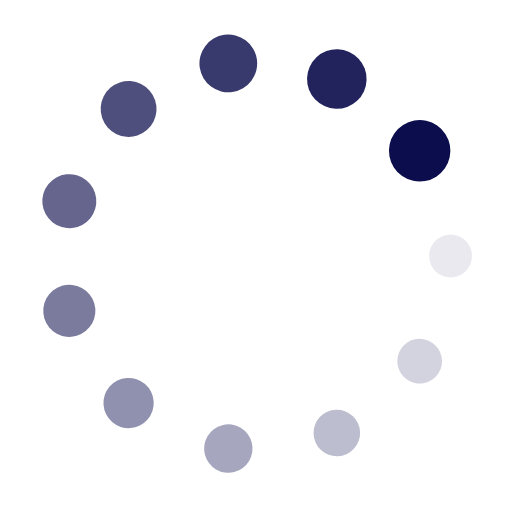
t = 0.00 s
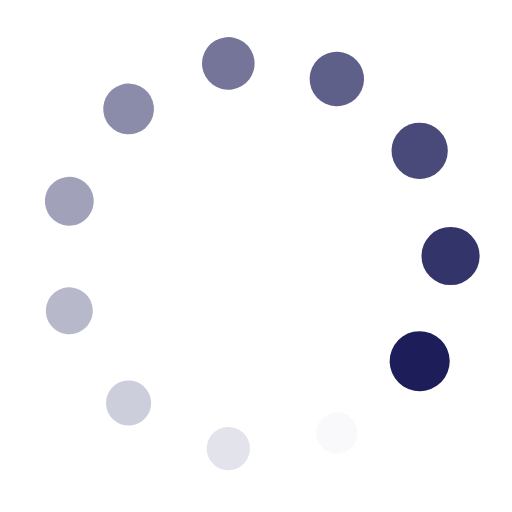
t = 0.25 s
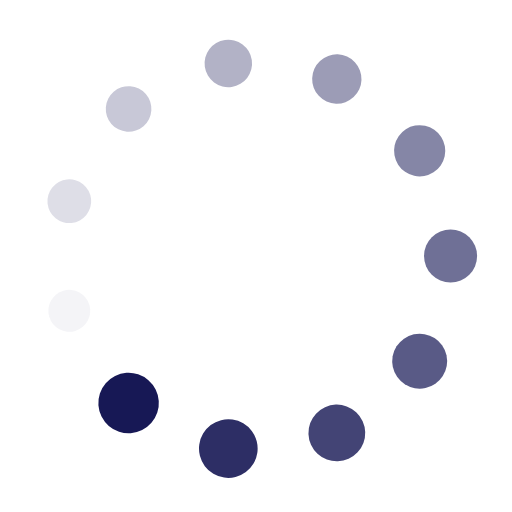
t = 0.50 s
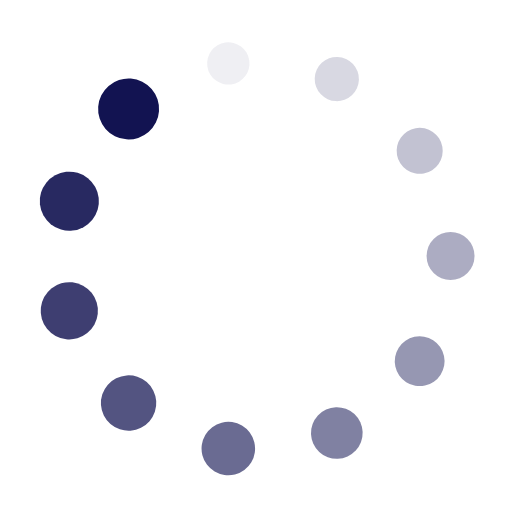
t = 0.75 s

The animated SVG that drew these frames (rendered in a browser with its animation timeline set to each time). Animation: 22 SMIL elements (animate=11,animateTransform=11); one cycle of 1.00 s, repeats indefinitely.

<svg xmlns="http://www.w3.org/2000/svg" viewBox="0 0 100 100" preserveAspectRatio="xMidYMid" width="336" height="336" style="shape-rendering: auto; display: block; background: rgb(255, 255, 255);" xmlns:xlink="http://www.w3.org/1999/xlink"><g><g transform="translate(88,50)">
<g transform="rotate(0)">
<circle fill-opacity="1" fill="#0c0d4d" r="4" cy="0" cx="0">
  <animateTransform repeatCount="indefinite" dur="1s" keyTimes="0;1" values="1.5 1.5;1 1" begin="-0.9090909090909091s" type="scale" attributeName="transform"></animateTransform>
  <animate begin="-0.9090909090909091s" values="1;0" repeatCount="indefinite" dur="1s" keyTimes="0;1" attributeName="fill-opacity"></animate>
</circle>
</g>
</g><g transform="translate(81.96763424758488,70.5443510633127)">
<g transform="rotate(32.72727272727273)">
<circle fill-opacity="0.9090909090909091" fill="#0c0d4d" r="4" cy="0" cx="0">
  <animateTransform repeatCount="indefinite" dur="1s" keyTimes="0;1" values="1.5 1.5;1 1" begin="-0.8181818181818182s" type="scale" attributeName="transform"></animateTransform>
  <animate begin="-0.8181818181818182s" values="1;0" repeatCount="indefinite" dur="1s" keyTimes="0;1" attributeName="fill-opacity"></animate>
</circle>
</g>
</g><g transform="translate(65.78577049407168,84.5660158234717)">
<g transform="rotate(65.45454545454545)">
<circle fill-opacity="0.8181818181818182" fill="#0c0d4d" r="4" cy="0" cx="0">
  <animateTransform repeatCount="indefinite" dur="1s" keyTimes="0;1" values="1.5 1.5;1 1" begin="-0.7272727272727273s" type="scale" attributeName="transform"></animateTransform>
  <animate begin="-0.7272727272727273s" values="1;0" repeatCount="indefinite" dur="1s" keyTimes="0;1" attributeName="fill-opacity"></animate>
</circle>
</g>
</g><g transform="translate(44.59203614561517,87.61321479147544)">
<g transform="rotate(98.18181818181817)">
<circle fill-opacity="0.7272727272727273" fill="#0c0d4d" r="4" cy="0" cx="0">
  <animateTransform repeatCount="indefinite" dur="1s" keyTimes="0;1" values="1.5 1.5;1 1" begin="-0.6363636363636364s" type="scale" attributeName="transform"></animateTransform>
  <animate begin="-0.6363636363636364s" values="1;0" repeatCount="indefinite" dur="1s" keyTimes="0;1" attributeName="fill-opacity"></animate>
</circle>
</g>
</g><g transform="translate(25.11529211007917,78.71848382546182)">
<g transform="rotate(130.9090909090909)">
<circle fill-opacity="0.6363636363636364" fill="#0c0d4d" r="4" cy="0" cx="0">
  <animateTransform repeatCount="indefinite" dur="1s" keyTimes="0;1" values="1.5 1.5;1 1" begin="-0.5454545454545454s" type="scale" attributeName="transform"></animateTransform>
  <animate begin="-0.5454545454545454s" values="1;0" repeatCount="indefinite" dur="1s" keyTimes="0;1" attributeName="fill-opacity"></animate>
</circle>
</g>
</g><g transform="translate(13.539267002649098,60.70583715997433)">
<g transform="rotate(163.63636363636365)">
<circle fill-opacity="0.5454545454545454" fill="#0c0d4d" r="4" cy="0" cx="0">
  <animateTransform repeatCount="indefinite" dur="1s" keyTimes="0;1" values="1.5 1.5;1 1" begin="-0.45454545454545453s" type="scale" attributeName="transform"></animateTransform>
  <animate begin="-0.45454545454545453s" values="1;0" repeatCount="indefinite" dur="1s" keyTimes="0;1" attributeName="fill-opacity"></animate>
</circle>
</g>
</g><g transform="translate(13.539267002649098,39.294162840025685)">
<g transform="rotate(196.36363636363635)">
<circle fill-opacity="0.45454545454545453" fill="#0c0d4d" r="4" cy="0" cx="0">
  <animateTransform repeatCount="indefinite" dur="1s" keyTimes="0;1" values="1.5 1.5;1 1" begin="-0.36363636363636365s" type="scale" attributeName="transform"></animateTransform>
  <animate begin="-0.36363636363636365s" values="1;0" repeatCount="indefinite" dur="1s" keyTimes="0;1" attributeName="fill-opacity"></animate>
</circle>
</g>
</g><g transform="translate(25.11529211007916,21.28151617453819)">
<g transform="rotate(229.0909090909091)">
<circle fill-opacity="0.36363636363636365" fill="#0c0d4d" r="4" cy="0" cx="0">
  <animateTransform repeatCount="indefinite" dur="1s" keyTimes="0;1" values="1.5 1.5;1 1" begin="-0.2727272727272727s" type="scale" attributeName="transform"></animateTransform>
  <animate begin="-0.2727272727272727s" values="1;0" repeatCount="indefinite" dur="1s" keyTimes="0;1" attributeName="fill-opacity"></animate>
</circle>
</g>
</g><g transform="translate(44.59203614561516,12.386785208524557)">
<g transform="rotate(261.8181818181818)">
<circle fill-opacity="0.2727272727272727" fill="#0c0d4d" r="4" cy="0" cx="0">
  <animateTransform repeatCount="indefinite" dur="1s" keyTimes="0;1" values="1.5 1.5;1 1" begin="-0.18181818181818182s" type="scale" attributeName="transform"></animateTransform>
  <animate begin="-0.18181818181818182s" values="1;0" repeatCount="indefinite" dur="1s" keyTimes="0;1" attributeName="fill-opacity"></animate>
</circle>
</g>
</g><g transform="translate(65.78577049407167,15.433984176528298)">
<g transform="rotate(294.54545454545456)">
<circle fill-opacity="0.18181818181818182" fill="#0c0d4d" r="4" cy="0" cx="0">
  <animateTransform repeatCount="indefinite" dur="1s" keyTimes="0;1" values="1.5 1.5;1 1" begin="-0.09090909090909091s" type="scale" attributeName="transform"></animateTransform>
  <animate begin="-0.09090909090909091s" values="1;0" repeatCount="indefinite" dur="1s" keyTimes="0;1" attributeName="fill-opacity"></animate>
</circle>
</g>
</g><g transform="translate(81.96763424758488,29.455648936687297)">
<g transform="rotate(327.2727272727273)">
<circle fill-opacity="0.09090909090909091" fill="#0c0d4d" r="4" cy="0" cx="0">
  <animateTransform repeatCount="indefinite" dur="1s" keyTimes="0;1" values="1.5 1.5;1 1" begin="0s" type="scale" attributeName="transform"></animateTransform>
  <animate begin="0s" values="1;0" repeatCount="indefinite" dur="1s" keyTimes="0;1" attributeName="fill-opacity"></animate>
</circle>
</g>
</g><g></g></g><!-- [ldio] generated by https://loading.io --></svg>